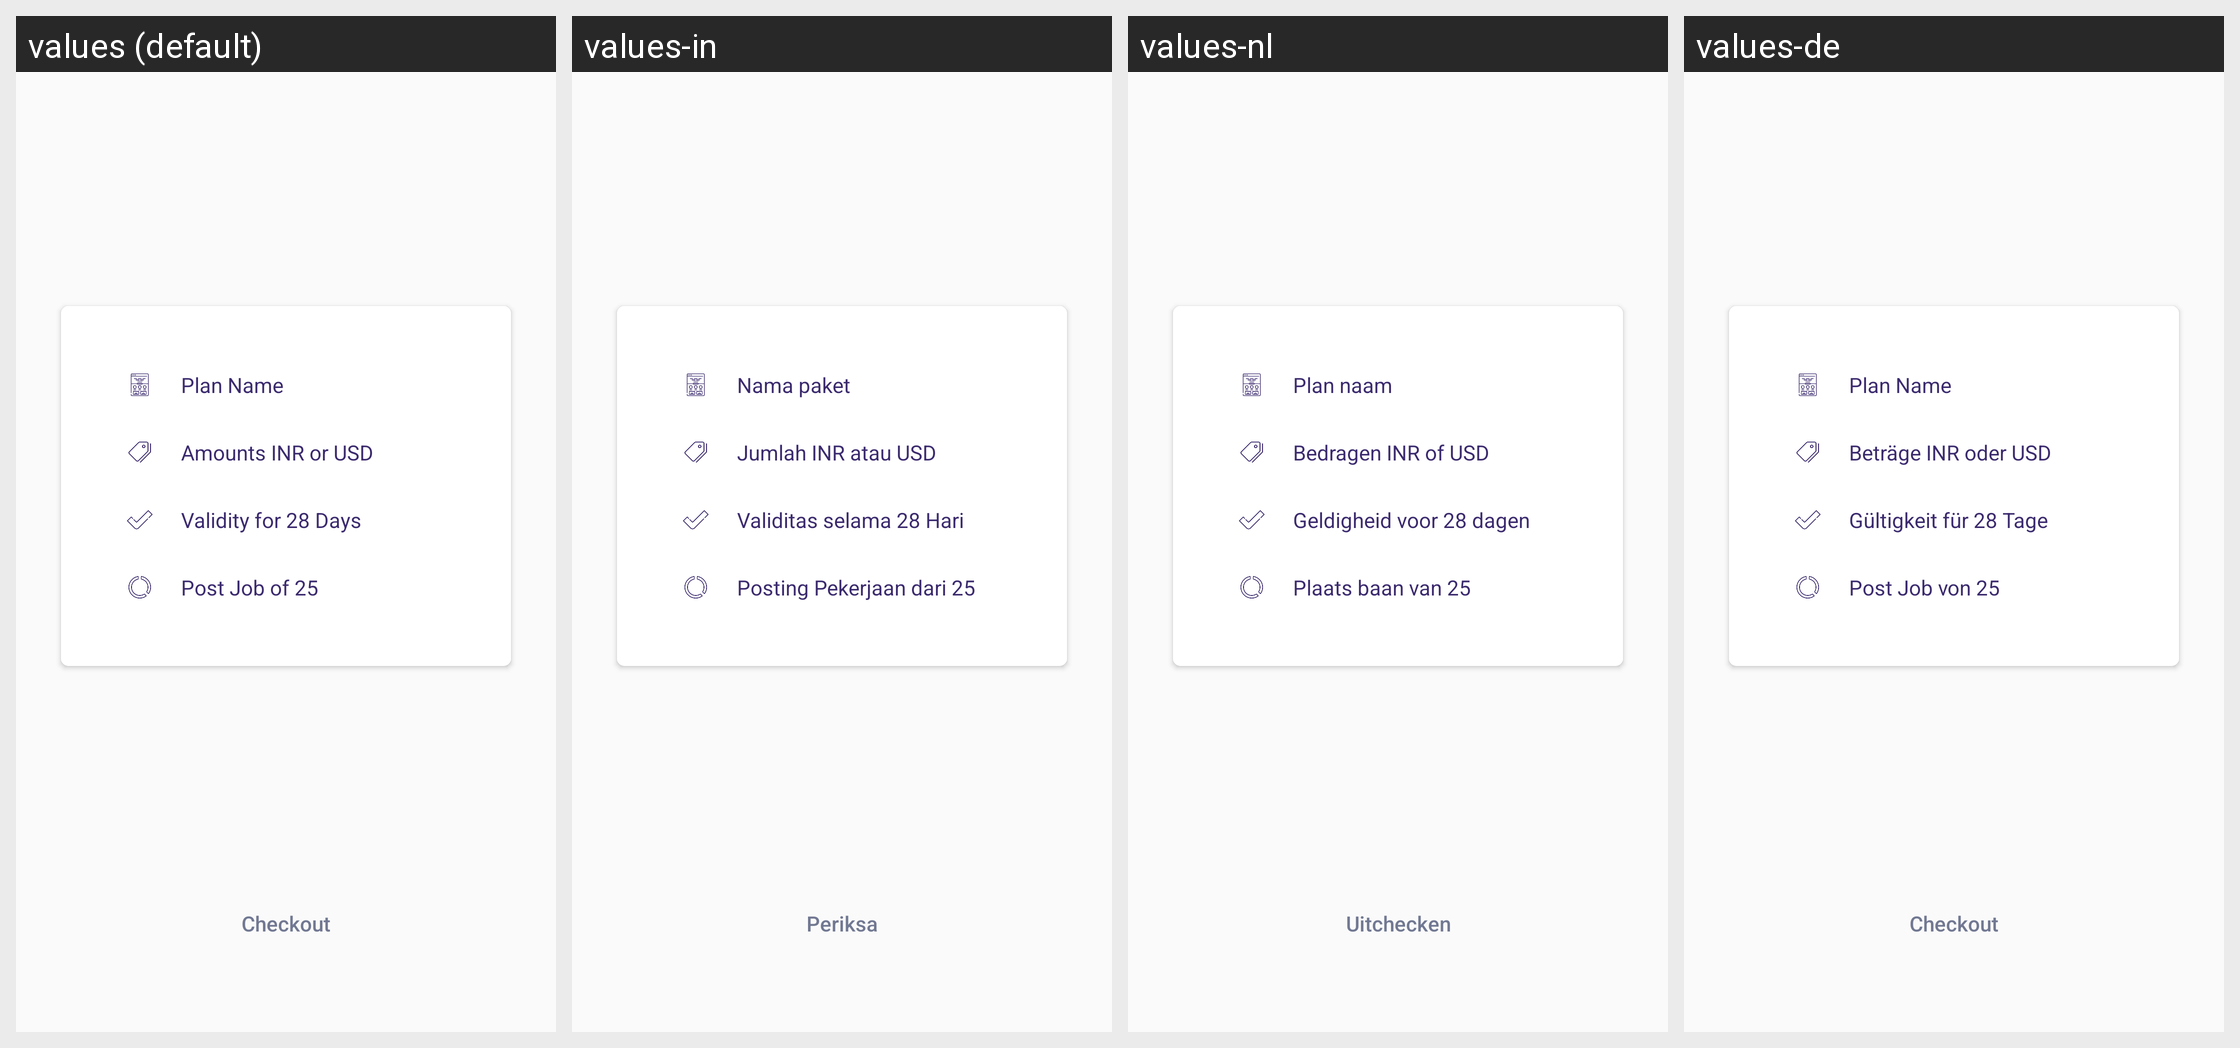

Translations of the strings shown on this Android screen, per locale in the grid:
Android screen res/layout/activity_payment.xml rendered under 4 locales, left to right: values (default), values-in, values-nl, values-de. Device: Nexus 5 (rendered at 1080×1920; each locale shown at half size, 540×960, under a caption strip naming it); theme AppTheme.
Other locales in the repository, not shown: values-ca, values-es, values-fr, values-it, values-ru, values-uk.
Strings drawn on this screen, with the default value and each locale's value (text and hints the layout hard-codes, and strings that could not be matched under every locale, appear in the picture but are not listed):

plan_name
  values: Plan Name
  values-in: Nama paket
  values-nl: Plan naam
  values-de: Plan Name

amounts_inr_or_usd
  values: Amounts INR or USD
  values-in: Jumlah INR atau USD
  values-nl: Bedragen INR of USD
  values-de: Beträge INR oder USD

validity_for_28_days
  values: Validity for 28 Days
  values-in: Validitas selama 28 Hari
  values-nl: Geldigheid voor 28 dagen
  values-de: Gültigkeit für 28 Tage

post_job_of_25
  values: Post Job of 25
  values-in: Posting Pekerjaan dari 25
  values-nl: Plaats baan van 25
  values-de: Post Job von 25

checkout
  values: Checkout
  values-in: Periksa
  values-nl: Uitchecken
  values-de: Checkout
